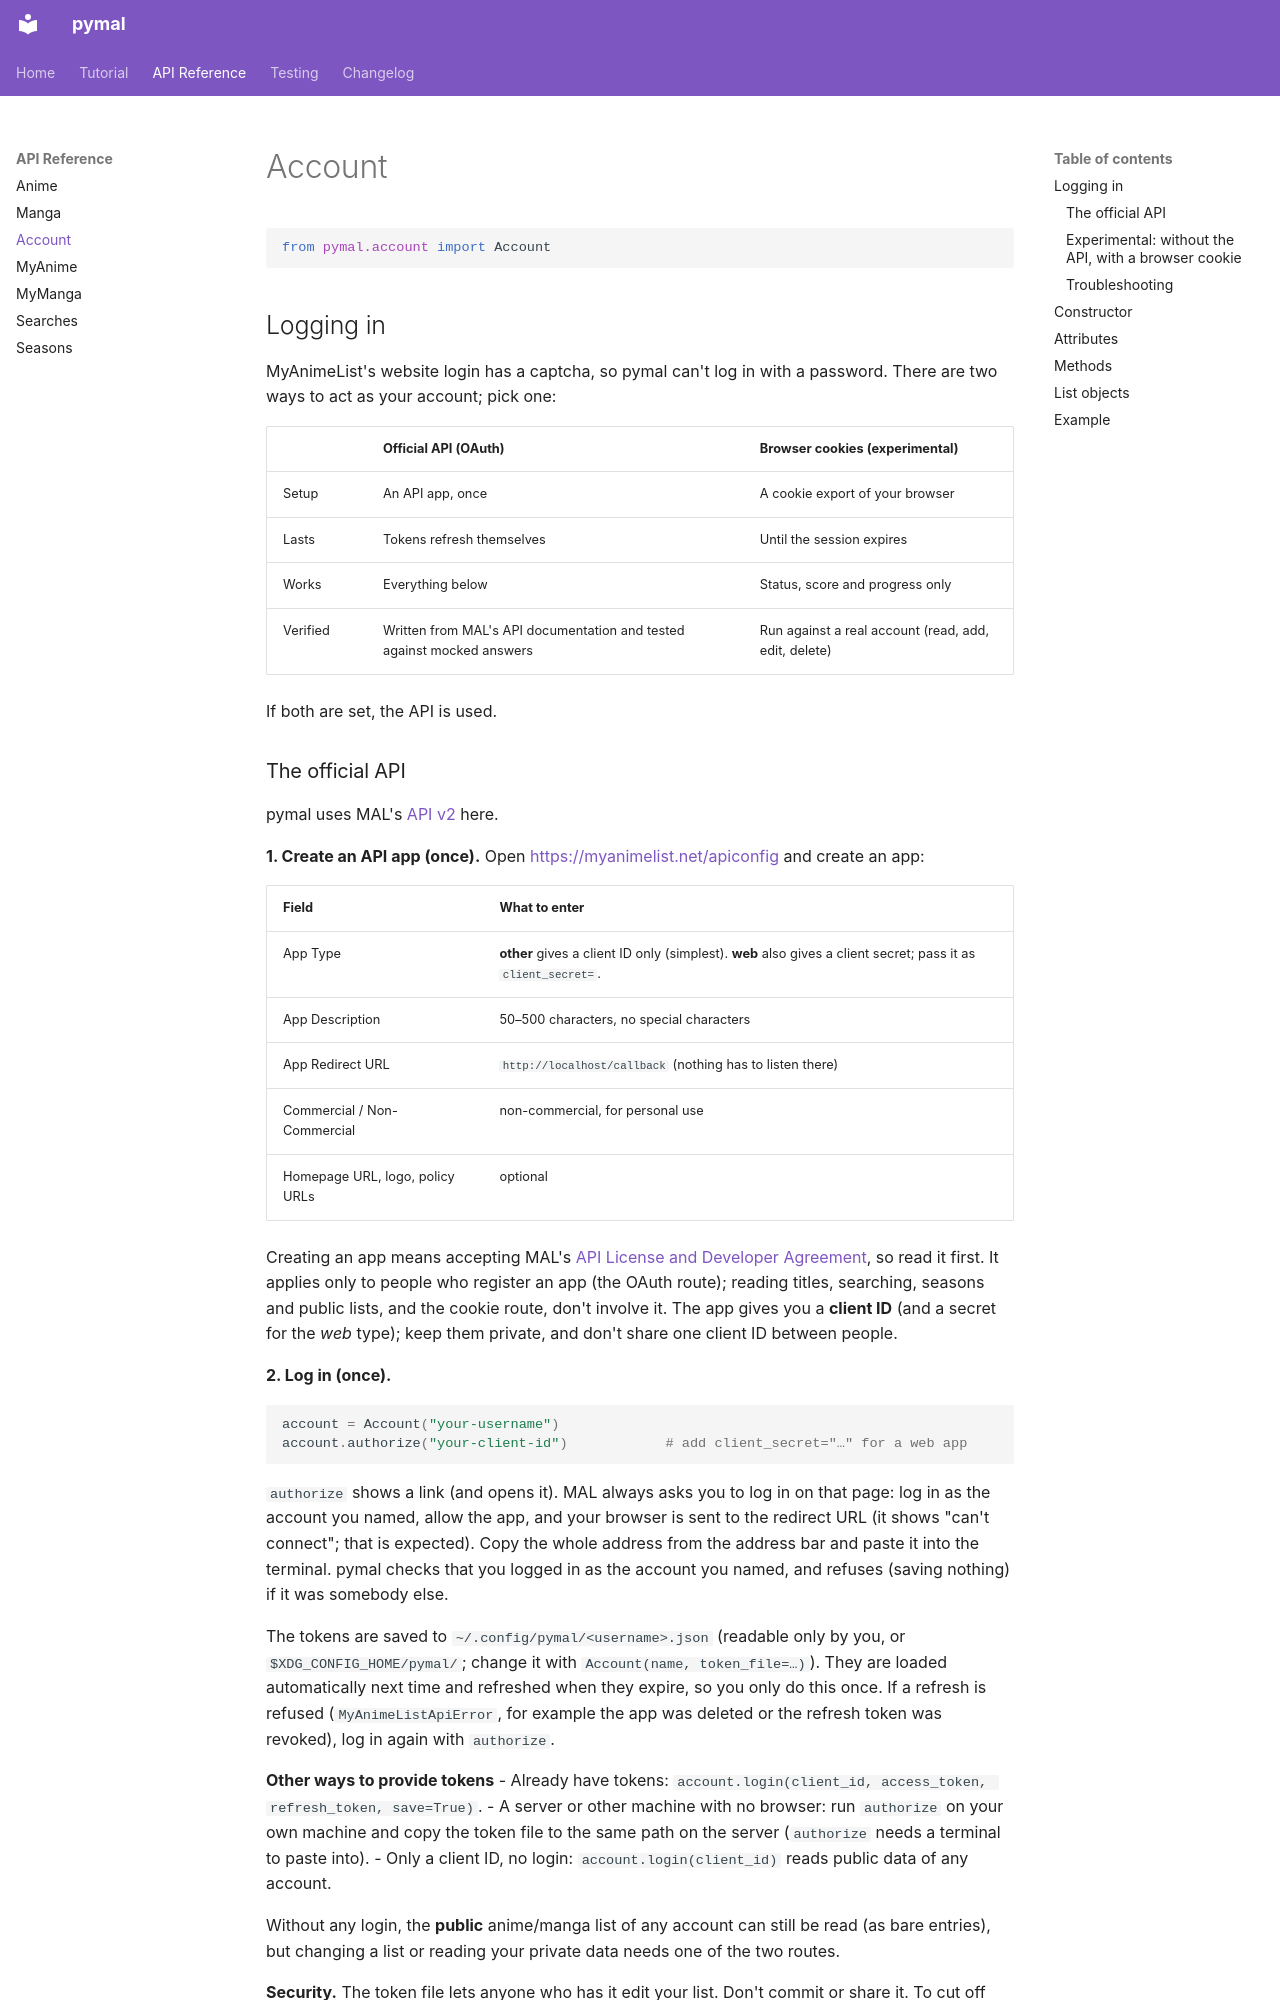

repository: varyg1001/pymal · page: api/account/index.html · generator: mkdocs

# Account

```python
from pymal.account import Account
```

## Logging in

MyAnimeList's website login has a captcha, so pymal can't log in with a password.
There are two ways to act as your account; pick one:

| | Official API (OAuth) | Browser cookies (experimental) |
|---|---|---|
| Setup | An API app, once | A cookie export of your browser |
| Lasts | Tokens refresh themselves | Until the session expires |
| Works | Everything below | Status, score and progress only |
| Verified | Written from MAL's API documentation and tested against mocked answers | Run against a real account (read, add, edit, delete) |

If both are set, the API is used.

### The official API

pymal uses MAL's [API v2](https://myanimelist.net/apimain) here.

**1. Create an API app (once).** Open <https://myanimelist.net/apiconfig> and create an app:

| Field | What to enter |
|---|---|
| App Type | **other** gives a client ID only (simplest). **web** also gives a client secret; pass it as `client_secret=`. |
| App Description | 50–500 characters, no special characters |
| App Redirect URL | `http://localhost/callback` (nothing has to listen there) |
| Commercial / Non-Commercial | non-commercial, for personal use |
| Homepage URL, logo, policy URLs | optional |

Creating an app means accepting MAL's [API License and Developer Agreement](https://myanimelist.net/apiconfig),
so read it first. It applies only to people who register an app (the OAuth route); reading titles,
searching, seasons and public lists, and the cookie route, don't involve it. The app gives you a **client ID** (and a secret for the *web* type); keep them private,
and don't share one client ID between people.

**2. Log in (once).**

```python
account = Account("your-username")
account.authorize("your-client-id")            # add client_secret="…" for a web app
```

`authorize` shows a link (and opens it). MAL always asks you to log in on that page: log in
as the account you named, allow the app, and your browser is sent to the redirect URL
(it shows "can't connect"; that is expected). Copy the whole address from the address bar and paste
it into the terminal. pymal checks that you logged in as the account you named, and refuses
(saving nothing) if it was somebody else.

The tokens are saved to `~/.config/pymal/<username>.json` (readable only by you, or
`$XDG_CONFIG_HOME/pymal/`; change it with `Account(name, token_file=…)`). They are loaded
automatically next time and refreshed when they expire, so you only do this once.
If a refresh is refused (`MyAnimeListApiError`, for example the app was deleted or the refresh token was revoked), log in again with `authorize`.

**Other ways to provide tokens**
- Already have tokens: `account.login(client_id, access_token, refresh_token, save=True)`.
- A server or other machine with no browser: run `authorize` on your own machine and copy the token
  file to the same path on the server (`authorize` needs a terminal to paste into).
- Only a client ID, no login: `account.login(client_id)` reads public data of any account.

Without any login, the **public** anime/manga list of any account can still be read (as bare
entries), but changing a list or reading your private data needs one of the two routes.

**Security.** The token file lets anyone who has it edit your list. Don't commit or share it. To
cut off access, delete the file and delete the app on the apiconfig page.
